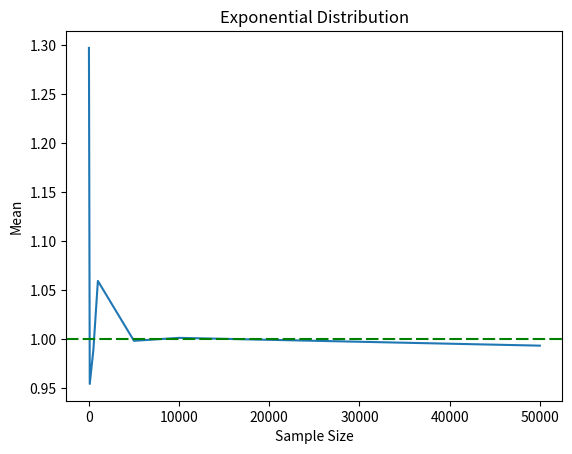
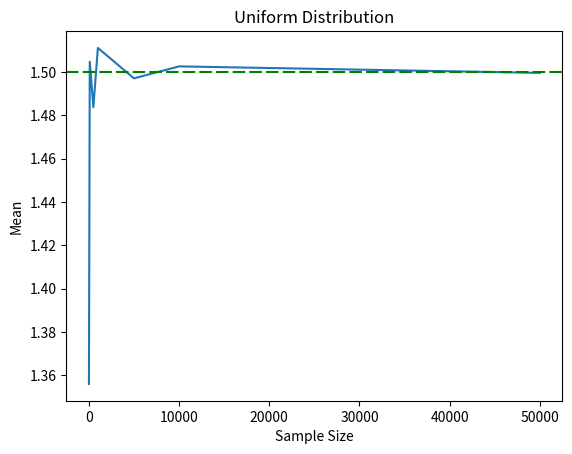
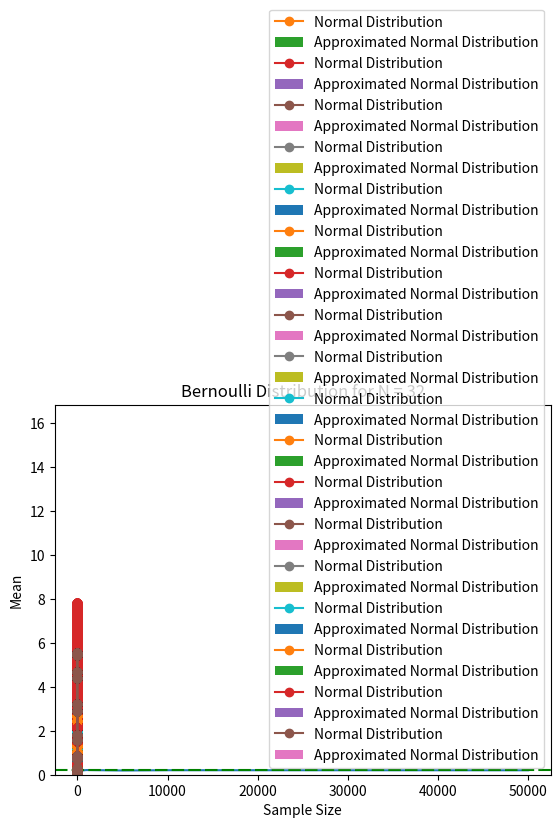

Recreate these plots in Python, in order.
# -*- coding: utf-8 -*-
# !/usr/bin/env python3

import numpy as np
from matplotlib import pyplot as plt
from scipy import stats as stats

m = [10, 100, 500, 1000, 5000, 10000, 50000]
n = [1, 2, 4, 8, 16, 32]
c = [0, 0, 1, 0, 0]

# Question 1(A)
print('X ~ Exp(1)')
print('E(X) = 1')
x = m
y = list(sum(round(np.random.exponential(scale=1), 2) for j in range(i)) / i for i in x)
fig, ax = plt.subplots()
l1 = ax.plot(x, y)
l2 = ax.axhline(y=1, dashes=[6, 2], color='green')
plt.xlabel('Sample Size')
plt.ylabel('Mean')
plt.title('Exponential Distribution')
plt.show()

# Question 1(B)
print('X ~ Unif(1, 2)')
print('E(X) = 1.5')
x = m
y = list(sum(round(np.random.uniform(1, 2), 2) for j in range(i)) / i for i in x)
fig, ax = plt.subplots()
l1 = ax.plot(x, y)
l2 = ax.axhline(y=1.5, dashes=[6, 2], color='green')
plt.xlabel('Sample Size')
plt.ylabel('Mean')
plt.title('Uniform Distribution')
plt.show()

# Question 1(C)
print('X ~ Bern(0.2)')
print('E(X) = 0.2')
x = m
y = list(sum(np.random.choice(c) for j in range(i)) / i for i in x)
fig, ax = plt.subplots()
l1 = ax.plot(x, y)
l2 = ax.axhline(y=0.2, dashes=[6, 2], color='green')
plt.xlabel('Sample Size')
plt.ylabel('Mean')
plt.title('Bernoulli Distribution')
plt.show()

print('WLLN, verified.')

# Question 2(A)
print('X ~ Exp(1)')
x = n
for i in x:
    dat = sorted(list(sum(np.random.exponential(scale=1) for k in range(i)) / i for j in range(1000)))
    fit = stats.norm.pdf(dat, 1, (1 / i) ** (1 / 2))
    print('For N = {}, E(X) = {:.6f}'.format(i, sum(dat) / len(dat)))
    plt.plot(dat, fit, '-o', label='Normal Distribution')
    plt.hist(dat, bins=20, density=True, label='Approximated Normal Distribution')
    plt.title('Exponential Distribution for N = {}'.format(i))
    plt.legend()
    plt.show()

# Question 2(B)
print('X ~ Unif(1, 2)')
x = n
for i in x:
    dat = sorted(list(sum(np.random.uniform(1, 2) for k in range(i)) / i for j in range(1000)))
    fit = stats.norm.pdf(dat, 1.5, (1 / (i * 12)) ** (1 / 2))
    print('For N = {}, E(X) = {:.6f}'.format(i, sum(dat) / len(dat)))
    plt.plot(dat, fit, '-o', label='Normal Distribution')
    plt.hist(dat, bins=20, density=True, label='Approximated Normal Distribution')
    plt.title('Uniform Distribution for N = {}'.format(i))
    plt.legend()
    plt.show()

# Question 2(C)
print('X ~ Bern(0.2)')
x = n
for i in x:
    dat = sorted(list(sum(np.random.choice(c) for k in range(i)) / i for j in range(1000)))
    fit = stats.norm.pdf(dat, 0.2, (0.16 / i) ** (1 / 2))
    print('For N = {}, E(X) = {:.6f}'.format(i, sum(dat) / len(dat)))
    plt.plot(dat, fit, '-o', label='Normal Distribution')
    plt.hist(dat, bins=20, density=True, label='Approximated Normal Distribution')
    plt.title('Bernoulli Distribution for N = {}'.format(i))
    plt.legend()
    plt.show()

print('CLT, verified.')